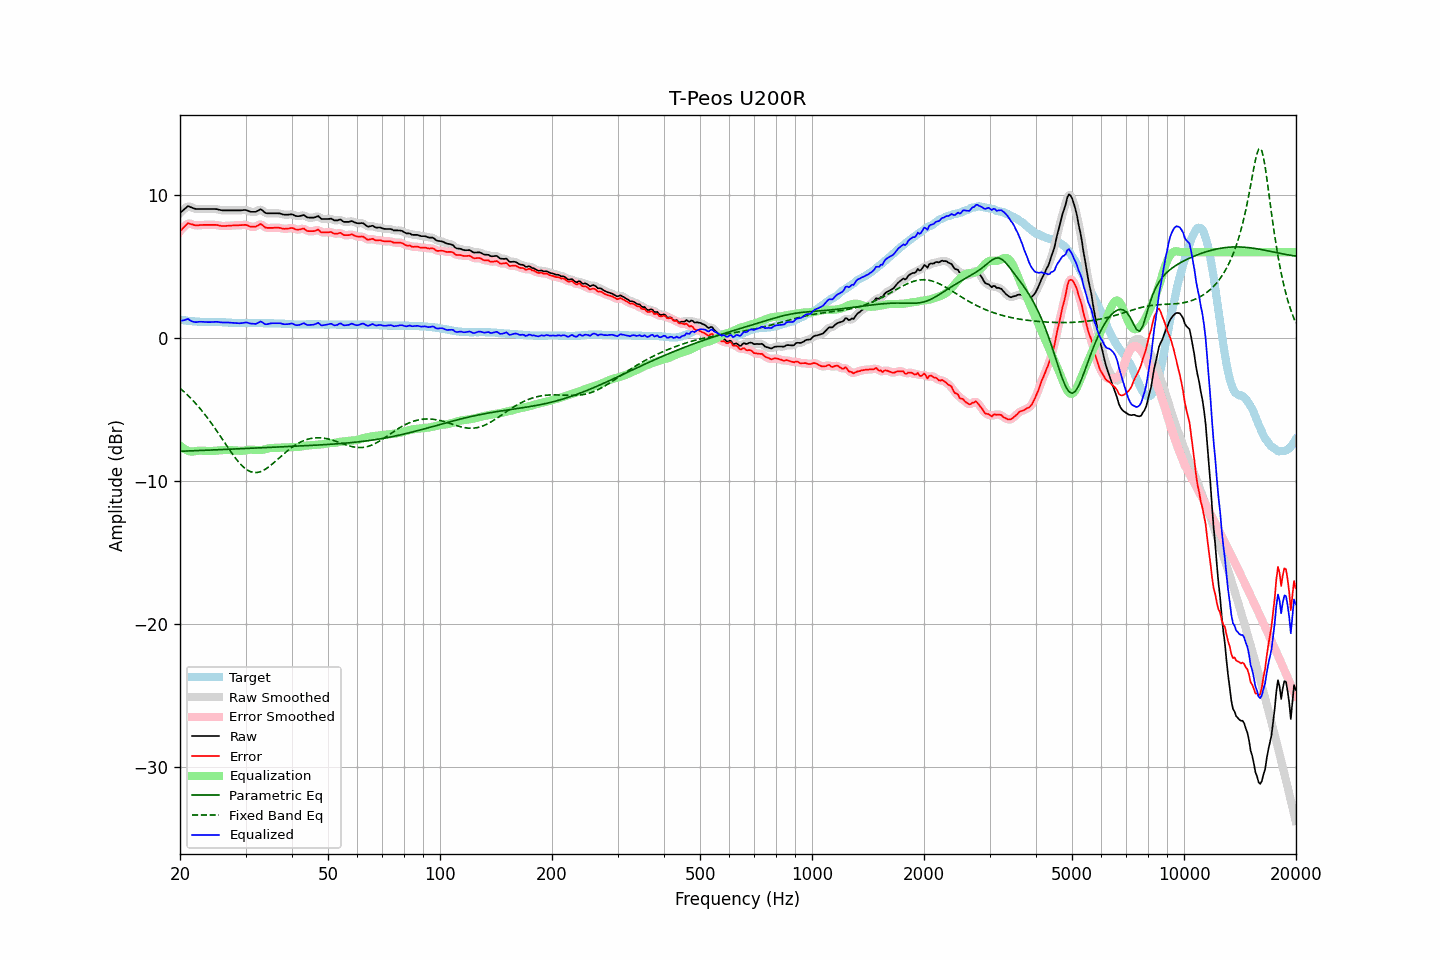

Data behind this chart, as committed beside it:
frequency, raw, error, smoothed, error_smoothed, equalization, parametric_eq, fixed_band_eq, equalized_raw, equalized_smoothed, target
20.00, 8.74, 7.47, 8.72, 7.45, -7.53, -7.93, -3.52, 1.21, 1.19, 1.27
20.20, 8.84, 7.58, 8.85, 7.60, -7.63, -7.93, -3.62, 1.21, 1.23, 1.26
20.40, 8.94, 7.70, 8.96, 7.72, -7.71, -7.93, -3.71, 1.23, 1.25, 1.24
20.61, 9.04, 7.81, 9.06, 7.83, -7.79, -7.92, -3.82, 1.25, 1.27, 1.23
20.81, 9.14, 7.93, 9.14, 7.93, -7.85, -7.92, -3.92, 1.29, 1.30, 1.21
21.02, 9.23, 8.03, 9.19, 7.99, -7.90, -7.91, -4.03, 1.33, 1.29, 1.20
21.23, 9.18, 7.99, 9.19, 8.00, -7.94, -7.91, -4.14, 1.24, 1.25, 1.19
21.44, 9.14, 7.96, 9.15, 7.97, -7.96, -7.90, -4.26, 1.18, 1.19, 1.18
21.66, 9.09, 7.93, 9.09, 7.92, -7.95, -7.90, -4.37, 1.14, 1.14, 1.16
21.87, 9.05, 7.89, 9.05, 7.90, -7.94, -7.90, -4.50, 1.11, 1.12, 1.16
22.09, 9.02, 7.87, 9.03, 7.88, -7.92, -7.89, -4.62, 1.10, 1.11, 1.15
22.31, 9.02, 7.88, 9.02, 7.88, -7.90, -7.89, -4.75, 1.12, 1.12, 1.14
22.54, 9.02, 7.89, 9.02, 7.89, -7.89, -7.88, -4.88, 1.13, 1.13, 1.13
22.76, 9.02, 7.90, 9.02, 7.90, -7.89, -7.88, -5.01, 1.13, 1.13, 1.12
22.99, 9.02, 7.90, 9.02, 7.91, -7.89, -7.87, -5.15, 1.13, 1.13, 1.12
23.22, 9.02, 7.91, 9.02, 7.91, -7.90, -7.87, -5.29, 1.12, 1.12, 1.11
23.45, 9.02, 7.91, 9.02, 7.91, -7.91, -7.86, -5.43, 1.11, 1.11, 1.11
23.69, 9.02, 7.91, 9.02, 7.91, -7.91, -7.86, -5.58, 1.11, 1.11, 1.11
23.92, 9.02, 7.91, 9.02, 7.91, -7.92, -7.85, -5.73, 1.10, 1.10, 1.11
24.16, 9.02, 7.91, 9.02, 7.91, -7.92, -7.85, -5.89, 1.11, 1.11, 1.11
24.40, 9.02, 7.91, 9.02, 7.91, -7.91, -7.84, -6.04, 1.11, 1.11, 1.11
24.65, 9.02, 7.91, 9.02, 7.91, -7.90, -7.84, -6.20, 1.12, 1.12, 1.11
24.89, 9.02, 7.91, 9.02, 7.91, -7.89, -7.83, -6.36, 1.13, 1.12, 1.11
25.14, 9.01, 7.90, 9.00, 7.90, -7.88, -7.83, -6.53, 1.13, 1.12, 1.11
25.39, 8.98, 7.87, 8.98, 7.87, -7.87, -7.82, -6.69, 1.11, 1.11, 1.11
25.65, 8.95, 7.85, 8.95, 7.85, -7.86, -7.82, -6.86, 1.09, 1.09, 1.10
25.91, 8.93, 7.83, 8.93, 7.84, -7.85, -7.81, -7.03, 1.08, 1.08, 1.10
26.16, 8.92, 7.83, 8.92, 7.83, -7.84, -7.81, -7.20, 1.08, 1.08, 1.09
26.43, 8.92, 7.83, 8.92, 7.83, -7.84, -7.80, -7.37, 1.08, 1.08, 1.09
26.69, 8.92, 7.84, 8.92, 7.84, -7.84, -7.80, -7.53, 1.08, 1.08, 1.08
26.96, 8.92, 7.85, 8.92, 7.85, -7.84, -7.79, -7.70, 1.08, 1.08, 1.07
27.23, 8.92, 7.85, 8.92, 7.85, -7.85, -7.79, -7.86, 1.07, 1.07, 1.07
27.50, 8.92, 7.86, 8.92, 7.86, -7.86, -7.78, -8.03, 1.06, 1.06, 1.06
27.77, 8.92, 7.87, 8.92, 7.87, -7.87, -7.78, -8.18, 1.05, 1.05, 1.05
28.05, 8.92, 7.88, 8.92, 7.88, -7.88, -7.77, -8.34, 1.05, 1.05, 1.04
28.33, 8.92, 7.88, 8.92, 7.88, -7.88, -7.77, -8.48, 1.04, 1.04, 1.04
28.62, 8.92, 7.88, 8.92, 7.88, -7.89, -7.76, -8.62, 1.03, 1.03, 1.04
28.90, 8.92, 7.89, 8.92, 7.89, -7.90, -7.76, -8.75, 1.02, 1.02, 1.03
29.19, 8.93, 7.89, 8.93, 7.89, -7.90, -7.75, -8.88, 1.03, 1.03, 1.04
29.48, 8.94, 7.90, 8.94, 7.91, -7.90, -7.75, -8.99, 1.05, 1.05, 1.04
29.78, 8.95, 7.91, 8.95, 7.91, -7.88, -7.74, -9.09, 1.07, 1.07, 1.04
30.08, 8.95, 7.91, 8.94, 7.90, -7.87, -7.74, -9.18, 1.09, 1.07, 1.04
30.38, 8.91, 7.87, 8.91, 7.87, -7.85, -7.73, -9.26, 1.07, 1.06, 1.04
30.68, 8.86, 7.82, 8.87, 7.83, -7.83, -7.73, -9.31, 1.03, 1.04, 1.04
30.99, 8.82, 7.78, 8.83, 7.79, -7.82, -7.72, -9.37, 1.00, 1.01, 1.04
31.30, 8.82, 7.78, 8.81, 7.77, -7.82, -7.72, -9.40, 1.00, 0.99, 1.04
31.61, 8.82, 7.78, 8.81, 7.77, -7.83, -7.71, -9.42, 0.99, 0.98, 1.04
31.93, 8.82, 7.78, 8.83, 7.80, -7.84, -7.71, -9.42, 0.98, 0.99, 1.04
32.24, 8.87, 7.84, 8.88, 7.85, -7.85, -7.70, -9.42, 1.02, 1.03, 1.03
32.57, 8.93, 7.90, 8.94, 7.91, -7.85, -7.70, -9.39, 1.08, 1.09, 1.03
32.89, 9.00, 7.97, 8.97, 7.94, -7.85, -7.69, -9.36, 1.15, 1.12, 1.03
33.22, 8.95, 7.92, 8.93, 7.90, -7.84, -7.69, -9.32, 1.11, 1.10, 1.03
33.55, 8.85, 7.82, 8.86, 7.83, -7.82, -7.68, -9.26, 1.03, 1.04, 1.03
33.89, 8.75, 7.73, 8.77, 7.75, -7.80, -7.68, -9.20, 0.96, 0.98, 1.02
34.23, 8.72, 7.70, 8.73, 7.71, -7.77, -7.67, -9.13, 0.96, 0.96, 1.02
34.57, 8.72, 7.70, 8.71, 7.69, -7.74, -7.67, -9.04, 0.99, 0.98, 1.02
34.92, 8.72, 7.70, 8.72, 7.70, -7.71, -7.66, -8.96, 1.01, 1.01, 1.02
35.27, 8.72, 7.70, 8.72, 7.70, -7.70, -7.66, -8.87, 1.02, 1.02, 1.02
35.62, 8.72, 7.70, 8.72, 7.70, -7.69, -7.65, -8.77, 1.03, 1.03, 1.02
35.97, 8.72, 7.71, 8.72, 7.71, -7.70, -7.64, -8.67, 1.03, 1.03, 1.01
... 635 more rows
